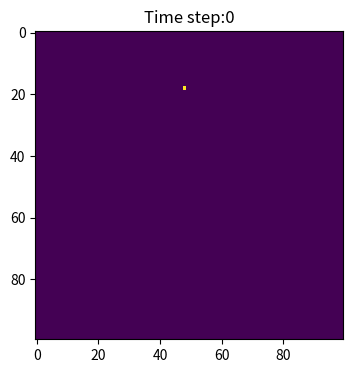
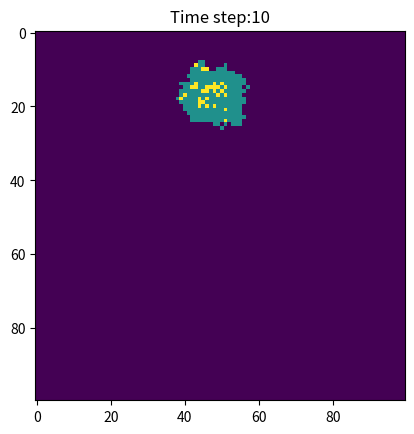
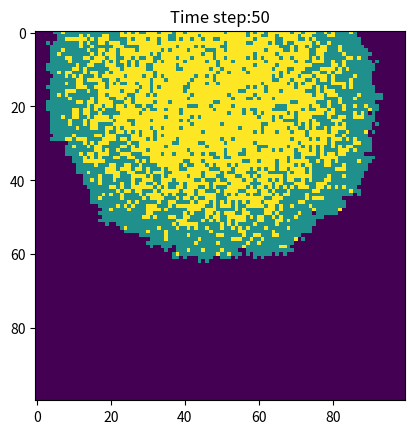
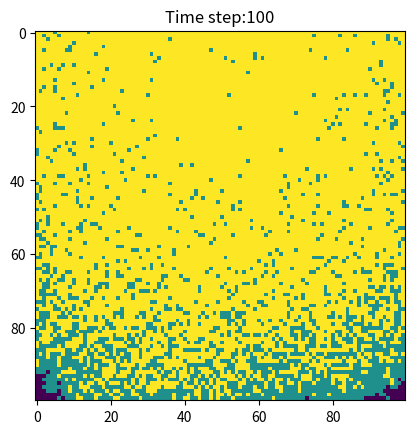

These charts were generated, in order, by the following Python code:
#import necessary libraries
import numpy as np
import matplotlib.pyplot as plt

#make array of all susceptible population
population= np.zeros((100,100))
outbreak= np.random.choice(range(100),2)
#set the initial infected people's location
population[outbreak[0],outbreak[1]]= 1 

#set up dimensions and resolution
plt.figure(figsize=(6,4),dpi=150) 
#define colors
plt.imshow(population,cmap='viridis',interpolation='nearest')
#show the image for 0 times
plt.title('Time step:0')
plt.show()

#set sepcific parameter
beta=0.3
gamma=0.05

#repeat for 100 times 
#find population whose value is 1
#get neighbour location of the infected
#use random function to let the neighbour get infected randomly
#use random function to let the infected get recovered randomly
#draw and show image for 10,50 and 100 times

#repeat for 100 times 
for t in range(101): 

    #acoording to the guidance of infection_snippet.py
    # find infected points
    infectedIndex = np.where(population==1)
    # loop through all infected points
    for i in range(len(infectedIndex[0])):
        # get x, y coordinates for each point
        x = infectedIndex[0][i]
        y = infectedIndex[1][i]
        # infect each neighbour with probability beta
        # infect all 8 neighbours (this is a bit finicky, is there a better way?):
        for xNeighbour in range(x-1,x+2):
            for yNeighbour in range(y-1,y+2):
                # don't infect yourself! (Is this strictly necessary?)
                if (xNeighbour,yNeighbour) != (x,y):
                    # make sure I don't fall off an edge
                    if xNeighbour != -1 and yNeighbour != -1 and xNeighbour!=100 and yNeighbour!=100:
                        # only infect neighbours that are not already infected!
                        if population[xNeighbour,yNeighbour]==0:
                            population[xNeighbour,yNeighbour]=np.random.choice(range(2),1,p=[1-beta,beta])[0]
        #use random function to let the infected get recovered randomly
        population[x,y]=np.random.choice([1,2],1,p=(1-gamma,gamma))[0]
    #draw and show the image for specific times
    if t in [10,50,100]:
        plt.imshow(population,cmap='viridis',interpolation='nearest')
        plt.title(f'Time step:{t}')
        plt.show()
    
